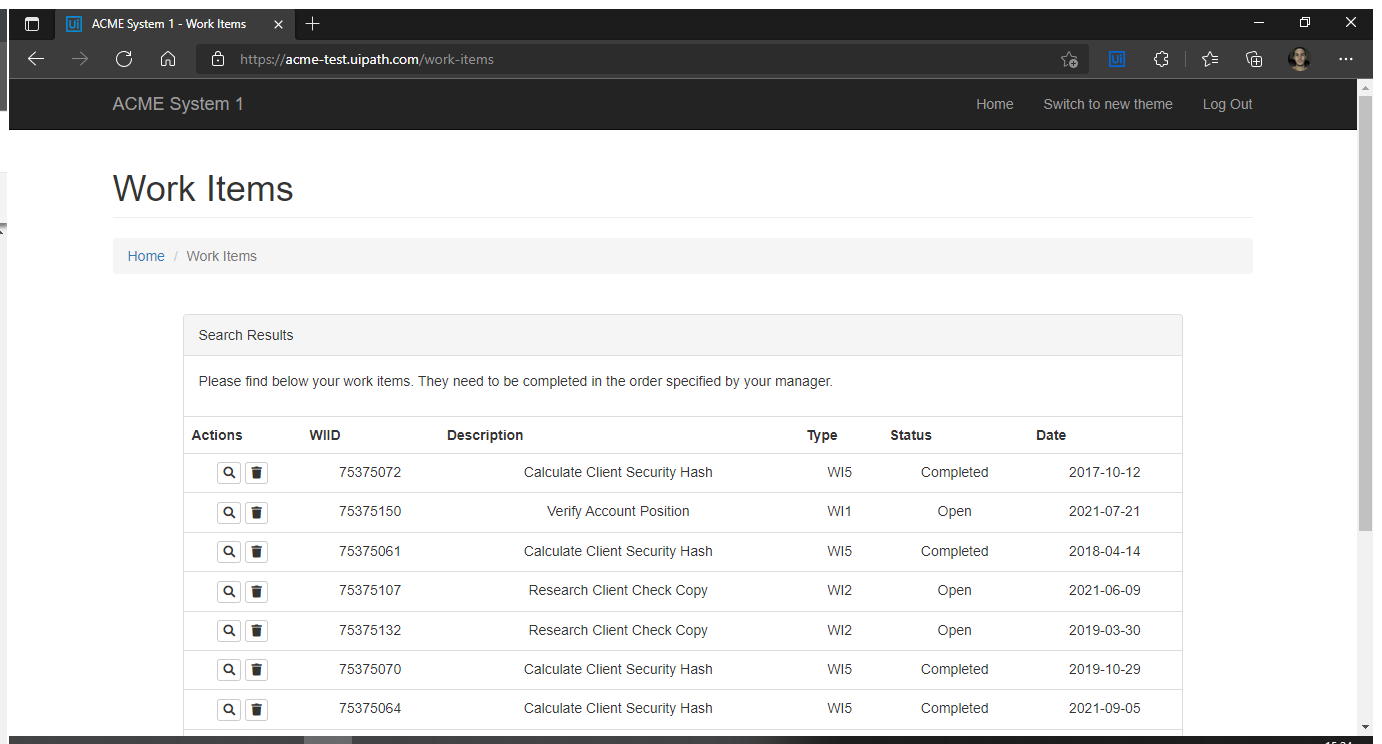
Workflow: ACME_HighlightDetailsButton

Step 1: Edge: ACME System 1 - Work Items in window 'ACME System 1 - Work Items' (msedge.exe)

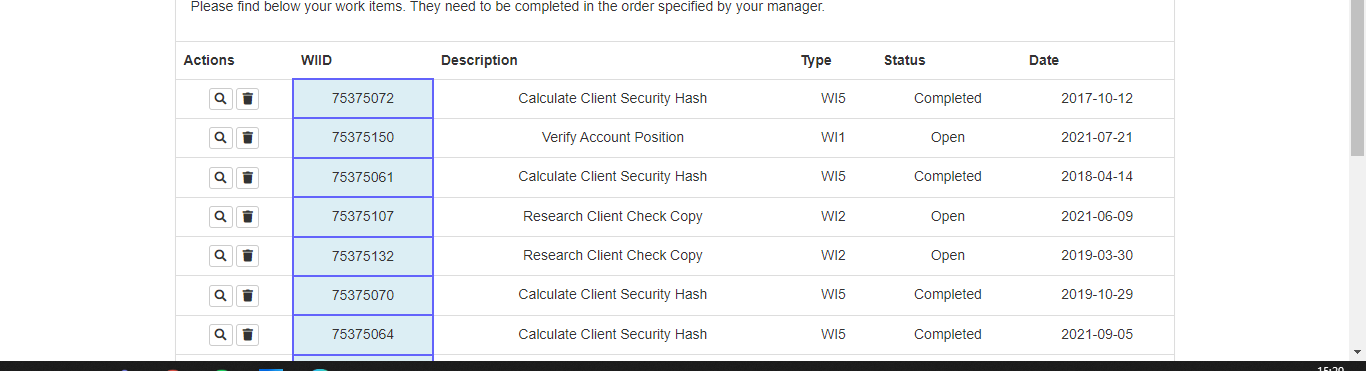
Step 2: get-text